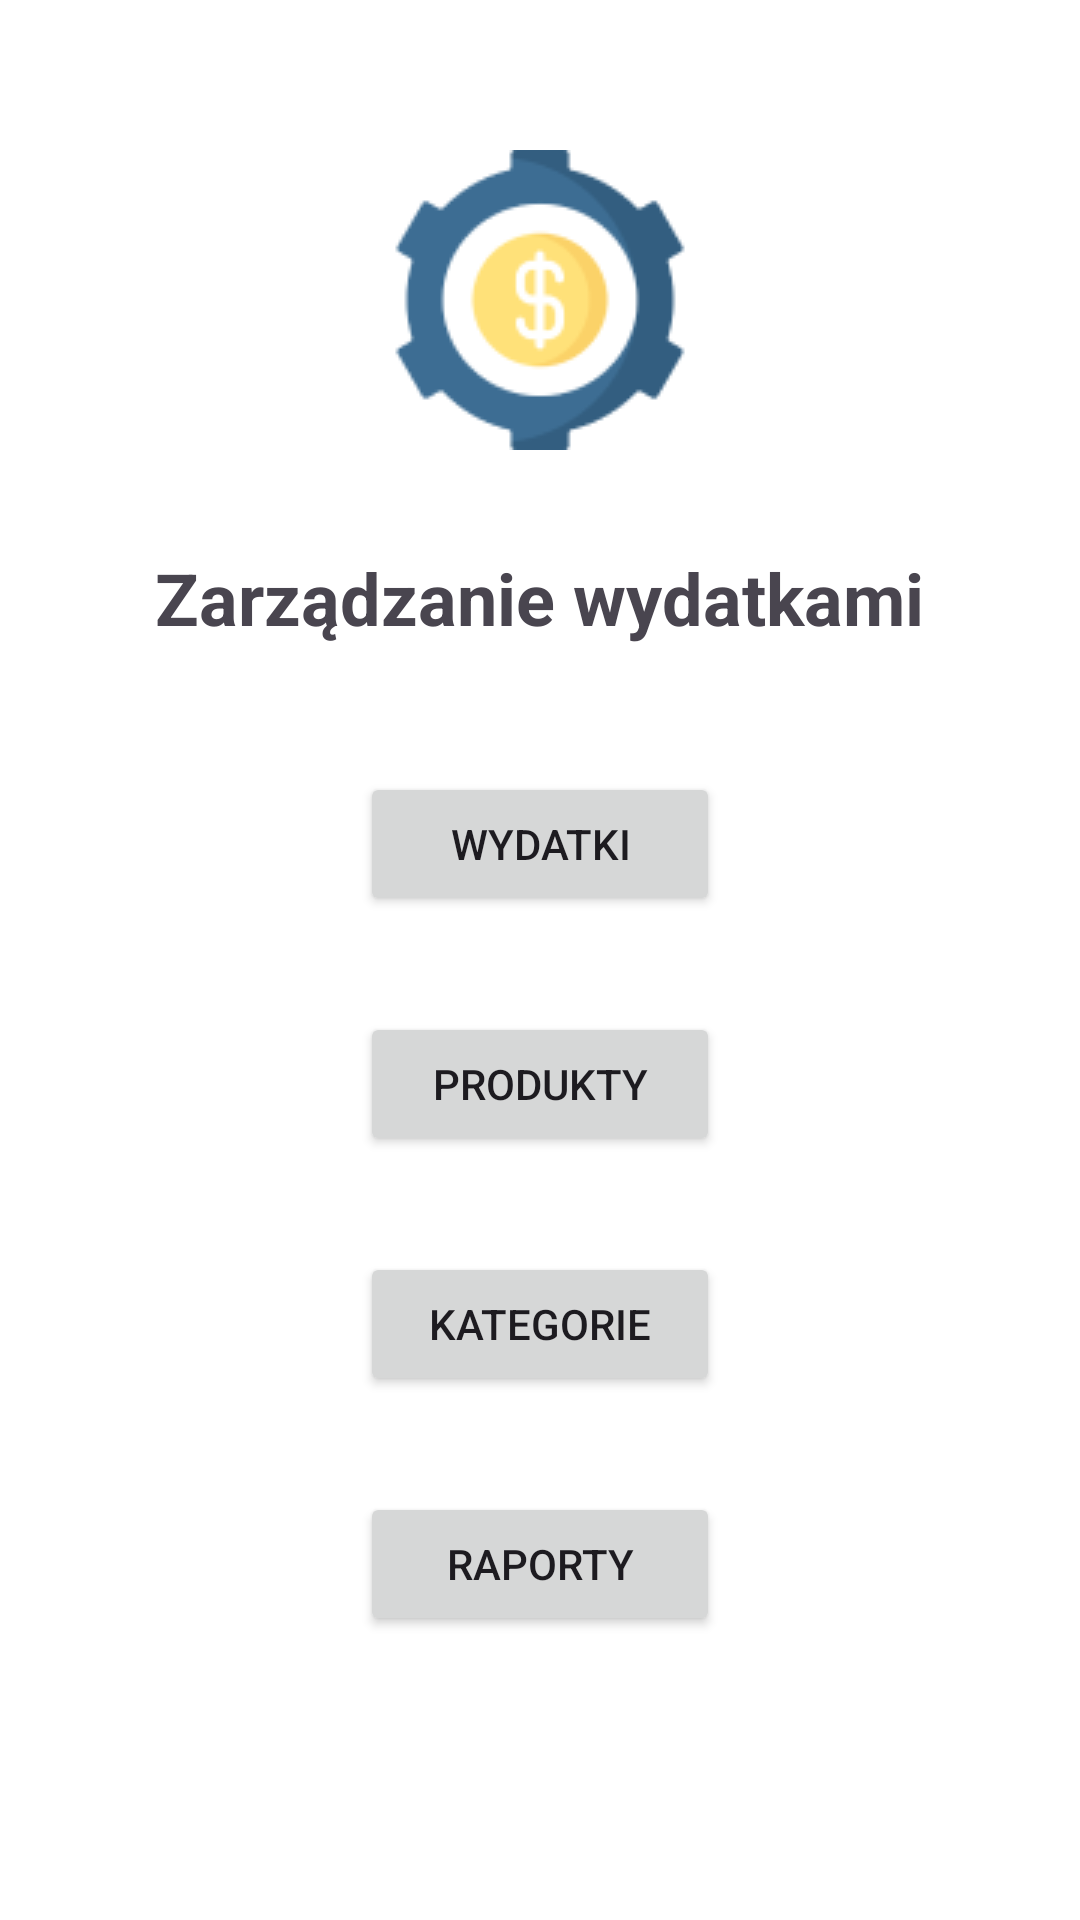

Write the Android layout XML for this screen, with the resource values it uses.
<!-- AndroidManifest.xml: application theme Theme.MyApplication -->
<!-- res/layout/activity_main.xml -->
<?xml version="1.0" encoding="utf-8"?>
<ScrollView xmlns:android="http://schemas.android.com/apk/res/android"
    xmlns:app="http://schemas.android.com/apk/res-auto"
    xmlns:tools="http://schemas.android.com/tools"
    android:layout_width="match_parent"
    android:layout_height="match_parent"
    android:fillViewport="true"
    tools:context=".MainActivity">

    <LinearLayout
        android:layout_width="match_parent"
        android:layout_height="wrap_content"
        android:orientation="vertical"
        android:gravity="center_horizontal">

        <ImageView
            android:id="@+id/app_icon"
            android:layout_width="wrap_content"
            android:layout_height="wrap_content"
            android:layout_marginTop="50dp"
            app:layout_constraintEnd_toEndOf="parent"
            app:layout_constraintStart_toStartOf="parent"
            app:layout_constraintTop_toTopOf="parent"
            app:srcCompat="@drawable/app_icon" />

        <TextView
            android:id="@+id/app_title"
            android:layout_width="wrap_content"
            android:layout_height="wrap_content"
            android:layout_marginTop="33dp"
            android:text="Zarządzanie wydatkami"
            android:textSize="24sp"
            android:textStyle="bold"
            app:layout_constraintEnd_toEndOf="parent"
            app:layout_constraintStart_toStartOf="parent"
            app:layout_constraintTop_toBottomOf="@+id/app_icon" />

        <Button
            android:id="@+id/expenses_button"
            android:layout_width="120dp"
            android:layout_height="wrap_content"
            android:layout_marginTop="42dp"
            android:layout_marginBottom="16dp"
            android:text="Wydatki"
            app:layout_constraintBottom_toTopOf="@+id/products_button"
            app:layout_constraintEnd_toEndOf="parent"
            app:layout_constraintHorizontal_bias="0.538"
            app:layout_constraintStart_toStartOf="parent"
            app:layout_constraintTop_toBottomOf="@+id/app_title" />

        <Button
            android:id="@+id/products_button"
            android:layout_width="120dp"
            android:layout_height="wrap_content"
            android:layout_marginTop="16dp"
            android:layout_marginBottom="16dp"
            android:text="Produkty"
            app:layout_constraintBottom_toTopOf="@+id/categories_button"
            app:layout_constraintEnd_toEndOf="parent"
            app:layout_constraintHorizontal_bias="0.538"
            app:layout_constraintStart_toStartOf="parent"
            app:layout_constraintTop_toBottomOf="@+id/expenses_button" />

        <Button
            android:id="@+id/categories_button"
            android:layout_width="120dp"
            android:layout_height="wrap_content"
            android:layout_marginTop="16dp"
            android:layout_marginBottom="16dp"
            android:text="Kategorie"
            app:layout_constraintBottom_toTopOf="@+id/reports_button"
            app:layout_constraintEnd_toEndOf="parent"
            app:layout_constraintHorizontal_bias="0.538"
            app:layout_constraintStart_toStartOf="parent"
            app:layout_constraintTop_toBottomOf="@+id/products_button" />

        <Button
            android:id="@+id/reports_button"
            android:layout_width="120dp"
            android:layout_height="wrap_content"
            android:layout_marginTop="16dp"
            android:layout_marginBottom="16dp"
            android:text="Raporty"
            app:layout_constraintBottom_toBottomOf="parent"
            app:layout_constraintEnd_toEndOf="parent"
            app:layout_constraintHorizontal_bias="0.538"
            app:layout_constraintStart_toStartOf="parent"
            app:layout_constraintTop_toBottomOf="@+id/categories_button" />

    </LinearLayout>

</ScrollView>
<!-- resources referenced by this layout -->
<resources>
  <!-- drawable app_icon: png bitmap (drawable, 6399 bytes) -->
  <style name="Theme.MyApplication" parent="Base.Theme.MyApplication">
          <item name="colorPrimary">@color/blue</item>
          <item name="colorPrimaryDark">@color/dark_blue</item>
          <item name="android:windowBackground">@color/white</item>
      </style>
  <style name="Base.Theme.MyApplication" parent="Theme.Material3.DayNight.NoActionBar">
          
          
      </style>
  <color name="blue">#2D92EF</color>
  <color name="dark_blue">#007BEC</color>
  <color name="white">#FFFFFFFF</color>
</resources>
